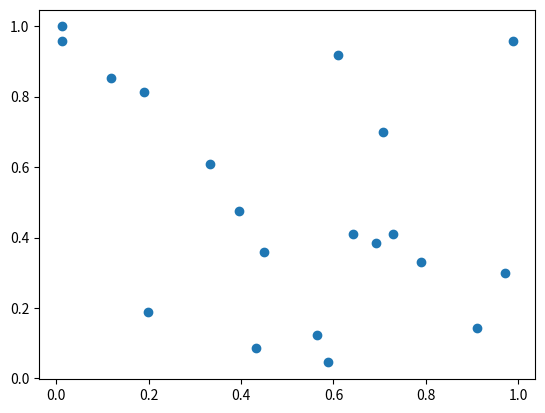

Python code for this plot:
#imports
import numpy as np
import matplotlib.pyplot as plt
from scipy.spatial.distance import cdist

def Kmeans(X, k):
	n = X.shape[0]
	centers = X[np.random.choice(n, k, replace = False)] #Choix de trois points aléatoires de référence
	plus_proche = np.zeros(n).astype(int) #Créer une liste de 0 de la taille de notre jeu de données

	while True:
		#Stocker la valeur de notre précédente liste pour la comparer avec la nouvelle qui sera générée en sortie
		ancienne_plus_proche = plus_proche.copy() 
		print(plus_proche)
		#Récupération de la distance entre les coordonnées des donnérd et celles des points de référence avec la méthode cdist
		distances = cdist(X, centers) 
		#Lister les points de référence les plus proches pour chaque donnée
		plus_proche = np.argmin(distances, axis = 1) 

		for i in range(k):
			#Changer ses coordonnées à celles de la moyenne des coordonnées des données les plus proches
			centers[i, :] = X[plus_proche == i].mean(axis = 0)
    
    	#Si les coordonnées de la nouvelle liste est identique à celle de la précédente itération, quitter la boucle
		if all(plus_proche == ancienne_plus_proche):
			break
	return(plus_proche, centers)

#Test de la fonction
X = np.random.random((20 , 2)) #Génération d'un jeu de données aléatoire
labels, centers = Kmeans(X, 4)
print(labels)
print(centers)
plt.scatter(X[: , 0], X[: , 1]) #Visualisation des données